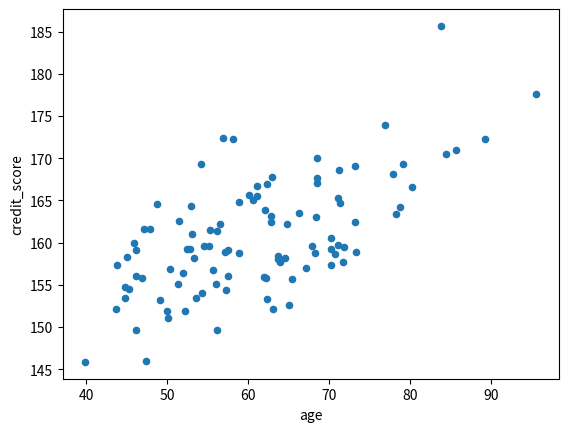

Source code (Python):
import matplotlib.pyplot as pyplot
import numpy as np
import pandas as pd

credit_score = np.random.normal(160, 6, size=100)
age = (credit_score - 100) * np.random.uniform(0.75, 1.25, 100)

gym = pd.DataFrame({'credit_score': credit_score, 'age': age})

gym.plot.scatter(x='age', y='credit_score')

pyplot.show()
